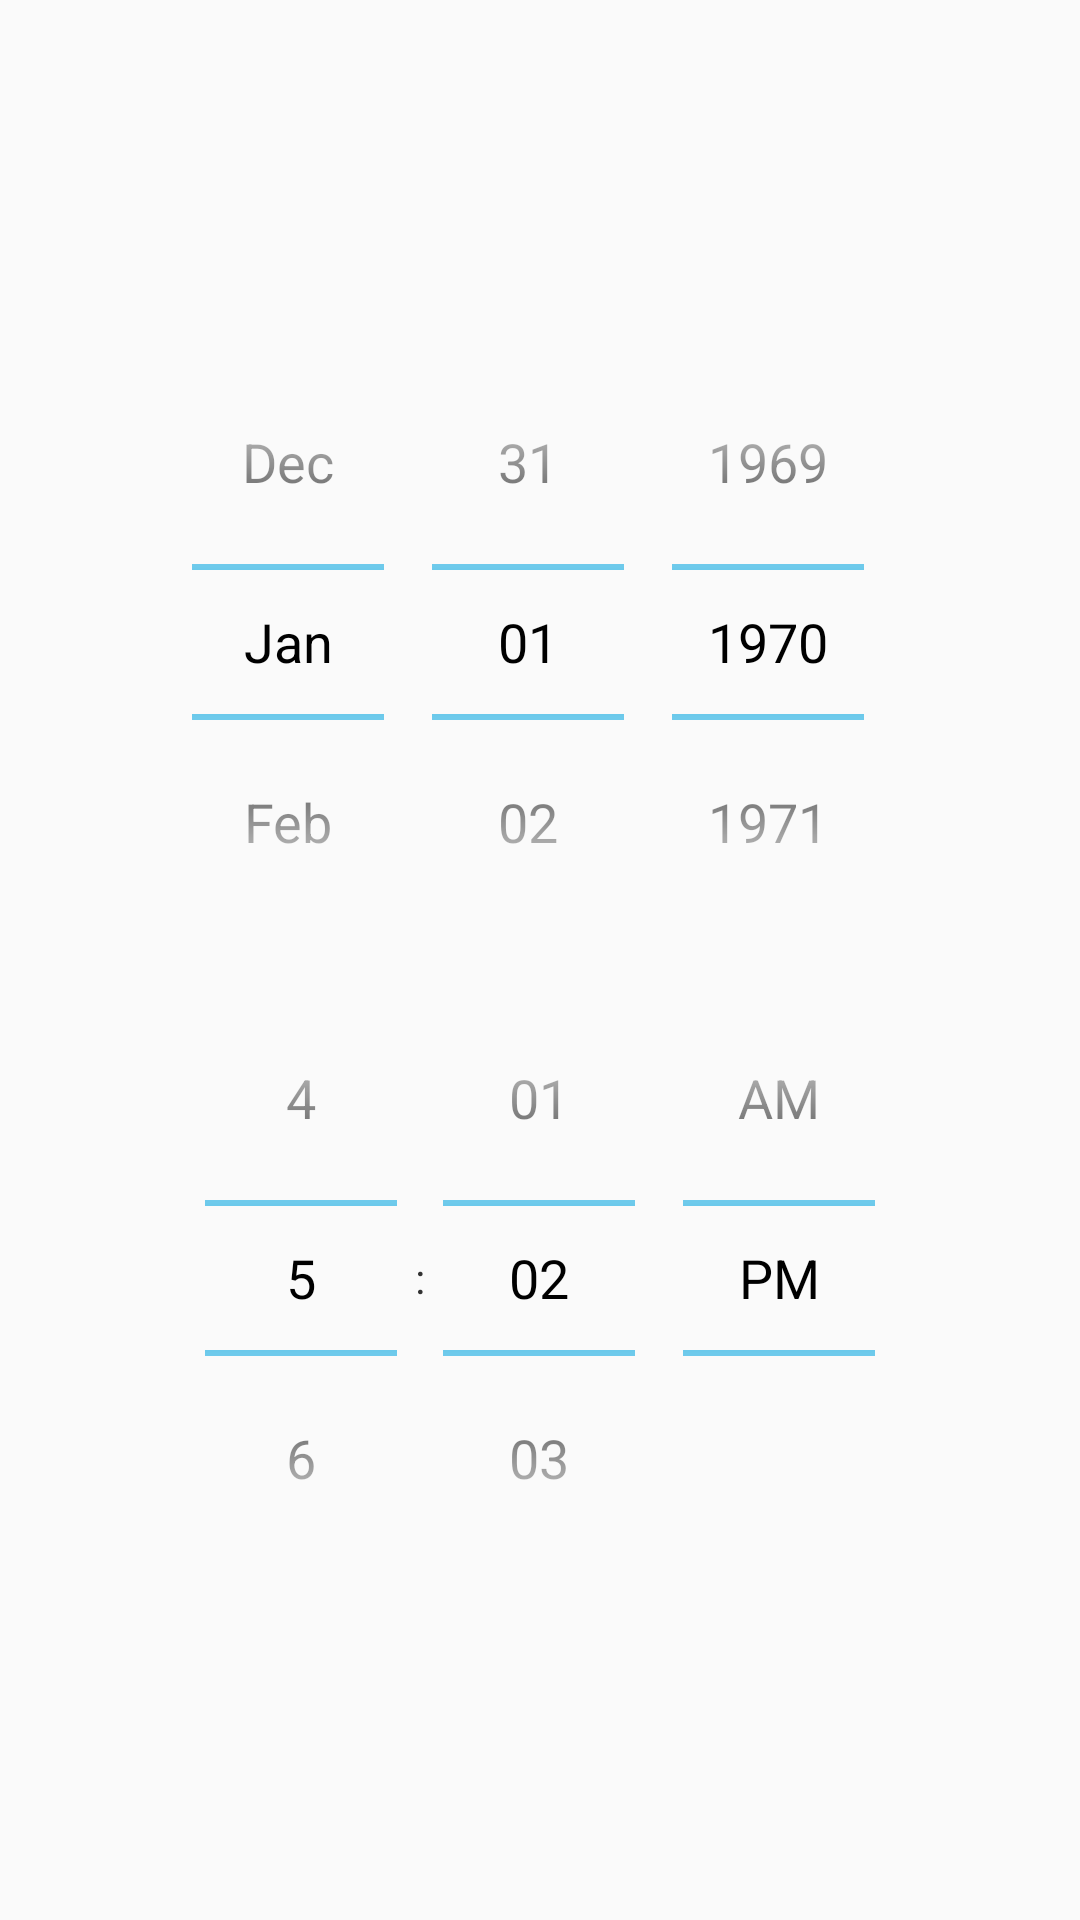

Write the Android layout XML for this screen, with the resource values it uses.
<!-- AndroidManifest.xml: application theme AppTheme -->
<!-- res/layout/fragment_datetimepicker.xml -->
<?xml version="1.0" encoding="utf-8"?>
<LinearLayout xmlns:android="http://schemas.android.com/apk/res/android"
    android:layout_width="match_parent"
    android:layout_height="match_parent"
    android:gravity="center"
    android:orientation="vertical">



    <DatePicker
        android:layout_width="match_parent"
        android:layout_height="wrap_content"
        android:calendarViewShown="false"
        android:theme="@android:style/Theme.Holo.Light"></DatePicker>

    <TimePicker
        android:layout_width="match_parent"
        android:layout_height="wrap_content"
        android:theme="@android:style/Theme.Holo.Light"></TimePicker>
</LinearLayout>
<!-- resources referenced by this layout -->
<resources>
  <style name="AppTheme" parent="Theme.AppCompat.Light.DarkActionBar">
          
          <item name="colorPrimary">@color/colorPrimary</item>
          <item name="colorPrimaryDark">@color/colorPrimaryDark</item>
          <item name="colorAccent">@color/colorAccent</item>
      </style>
  <!-- not gathered from this repository: default colours our renderer supplied (Android Studio template values) -->
  <color name="colorPrimary">#FF6200EE</color>
  <color name="colorPrimaryDark">#FF3700B3</color>
  <color name="colorAccent">#FF03DAC5</color>
</resources>
